10-way image classification set "rvlcdip_preprocessed1" from GitHub (MariamAnwer820/Document-Image-Classification); label vocabulary: ADVE, email, form, letter, memo, news, note, report, resume, scientific document.

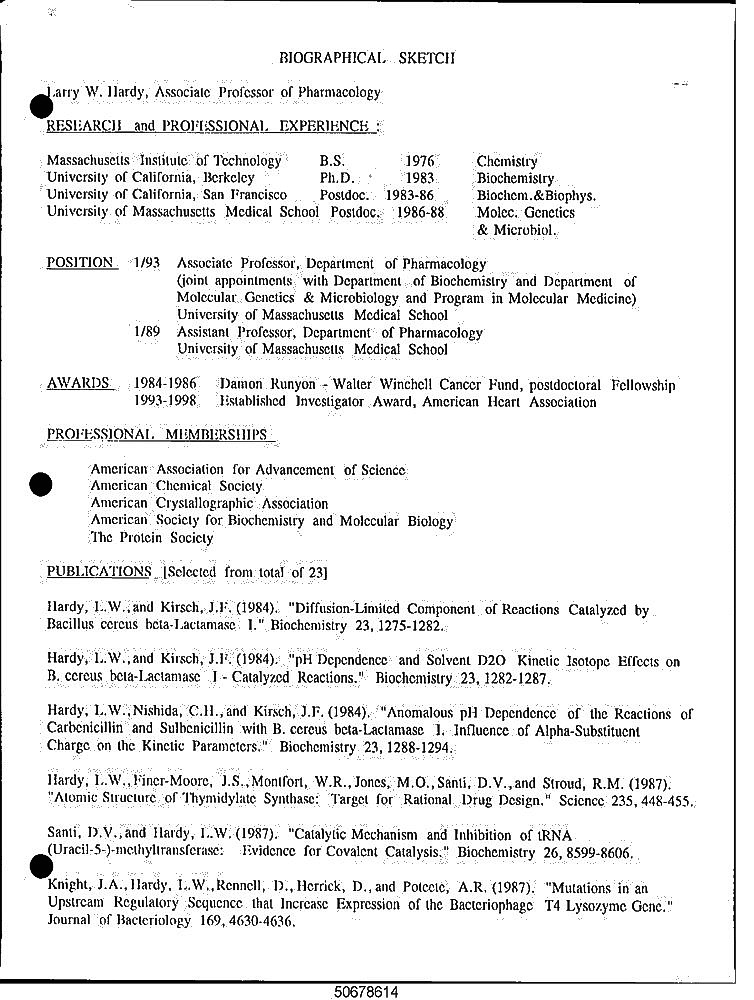
Label: resume

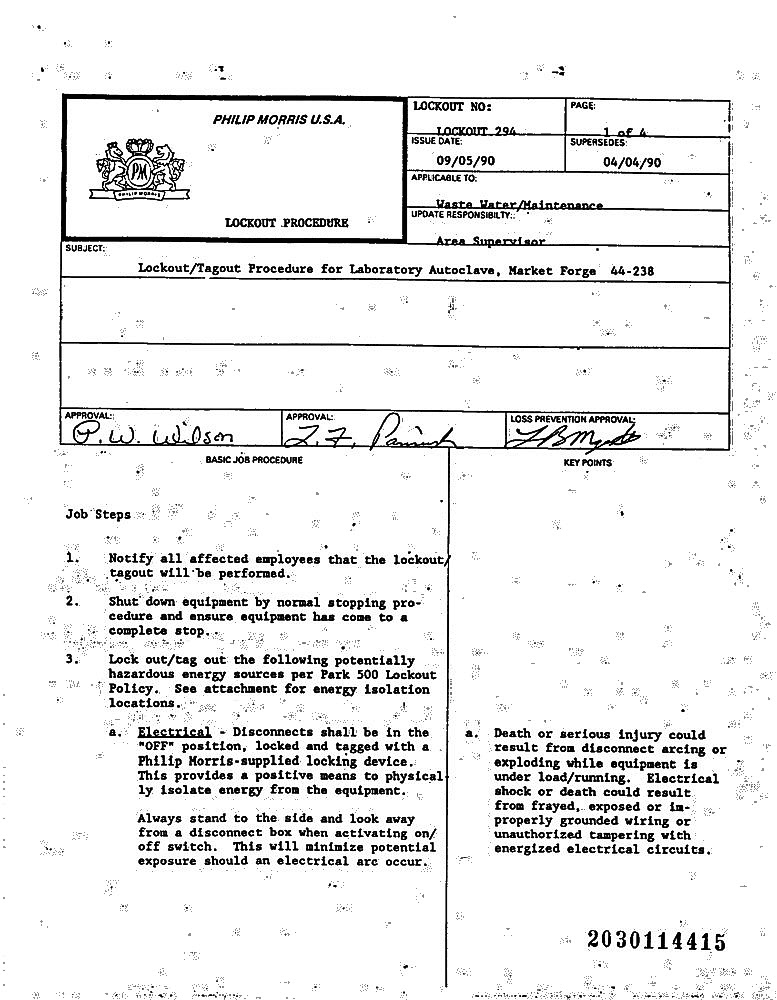
Label: form

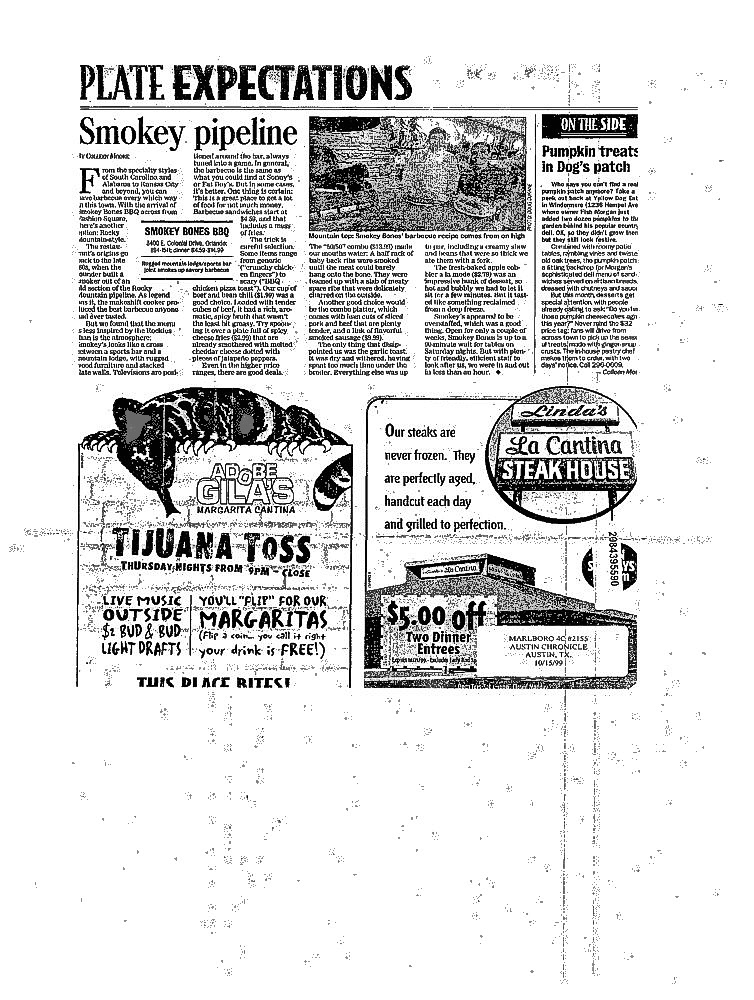
Label: ADVE

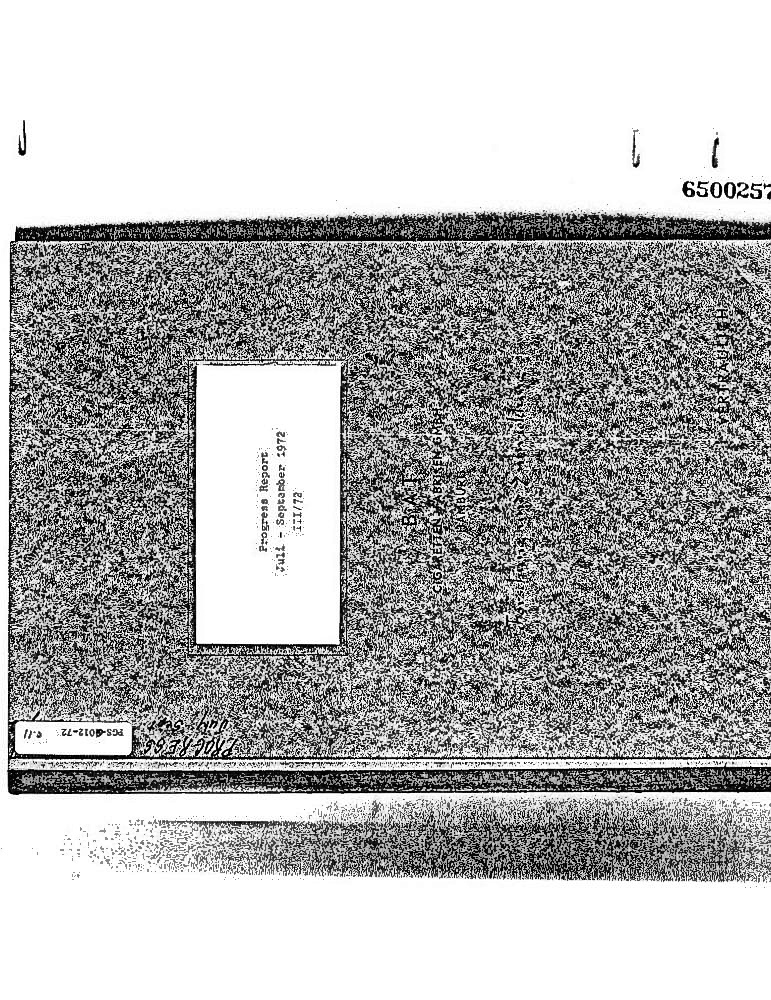
Label: report

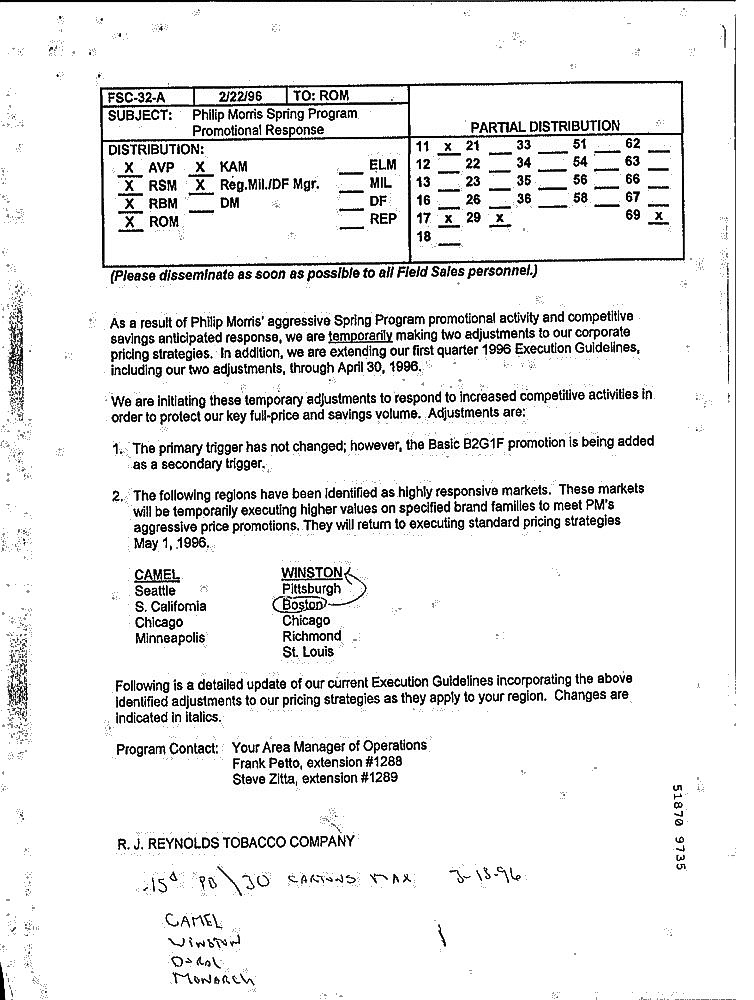
Label: letter

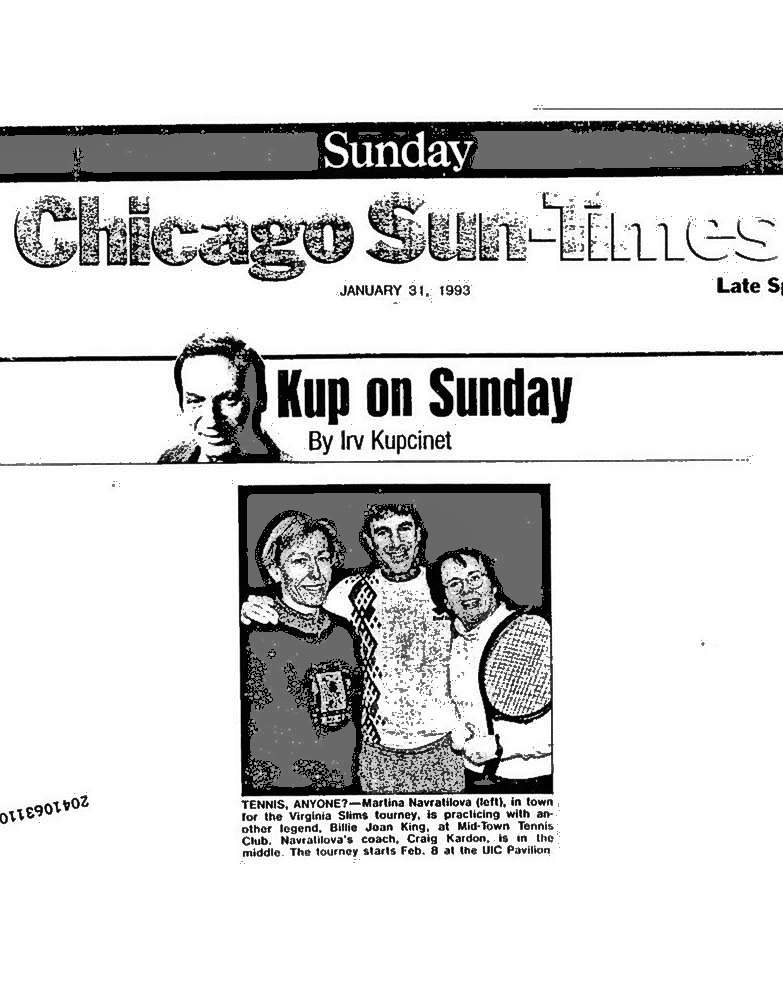
Label: news
